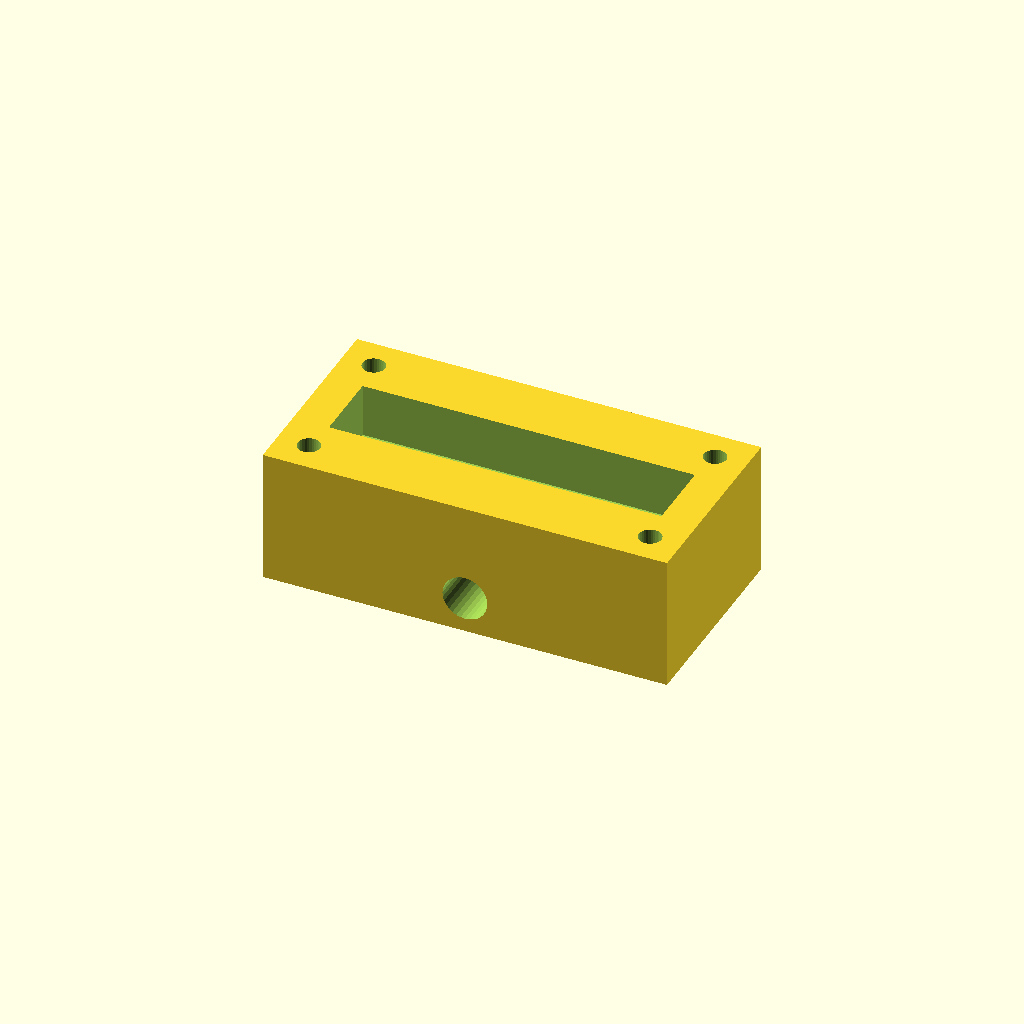
Cell 1: rendered with the file's own defaults.
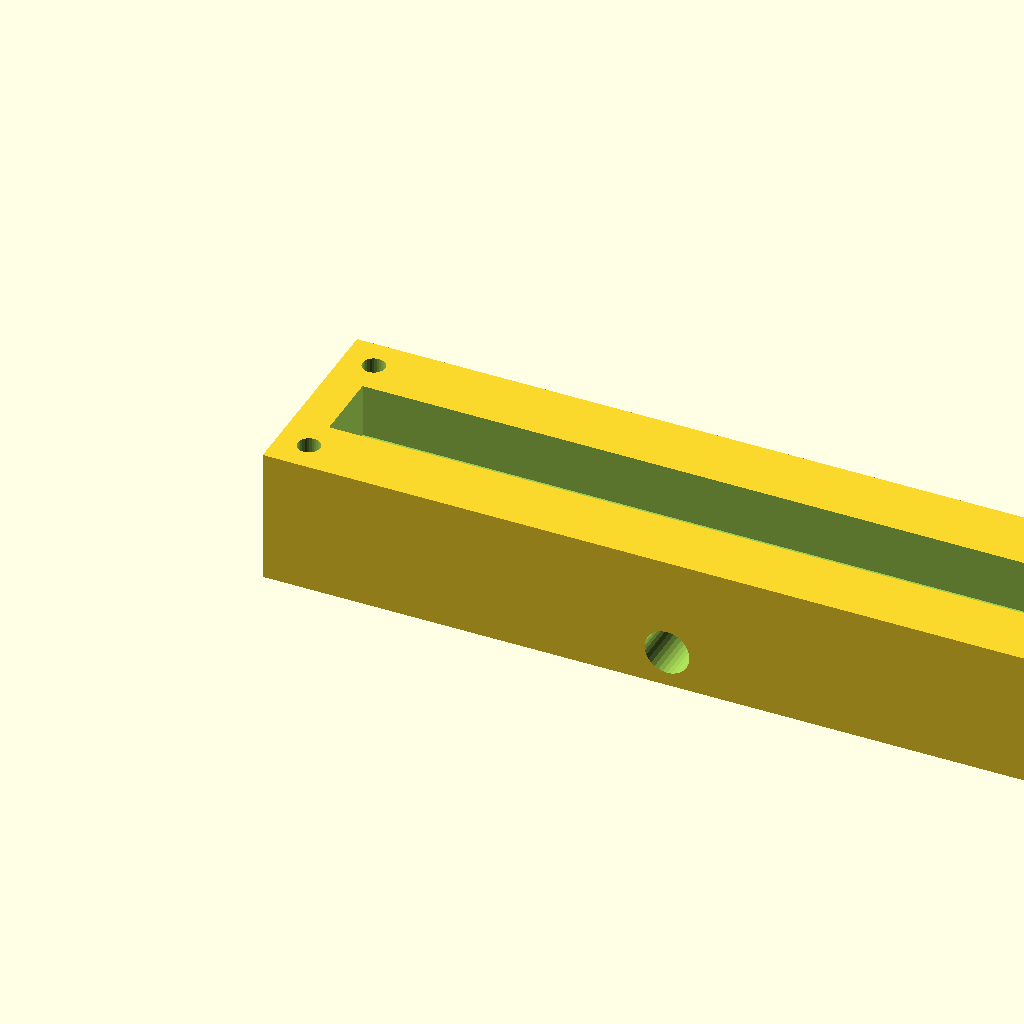
Cell 2 — block_l set to 180, the other parameters unchanged.
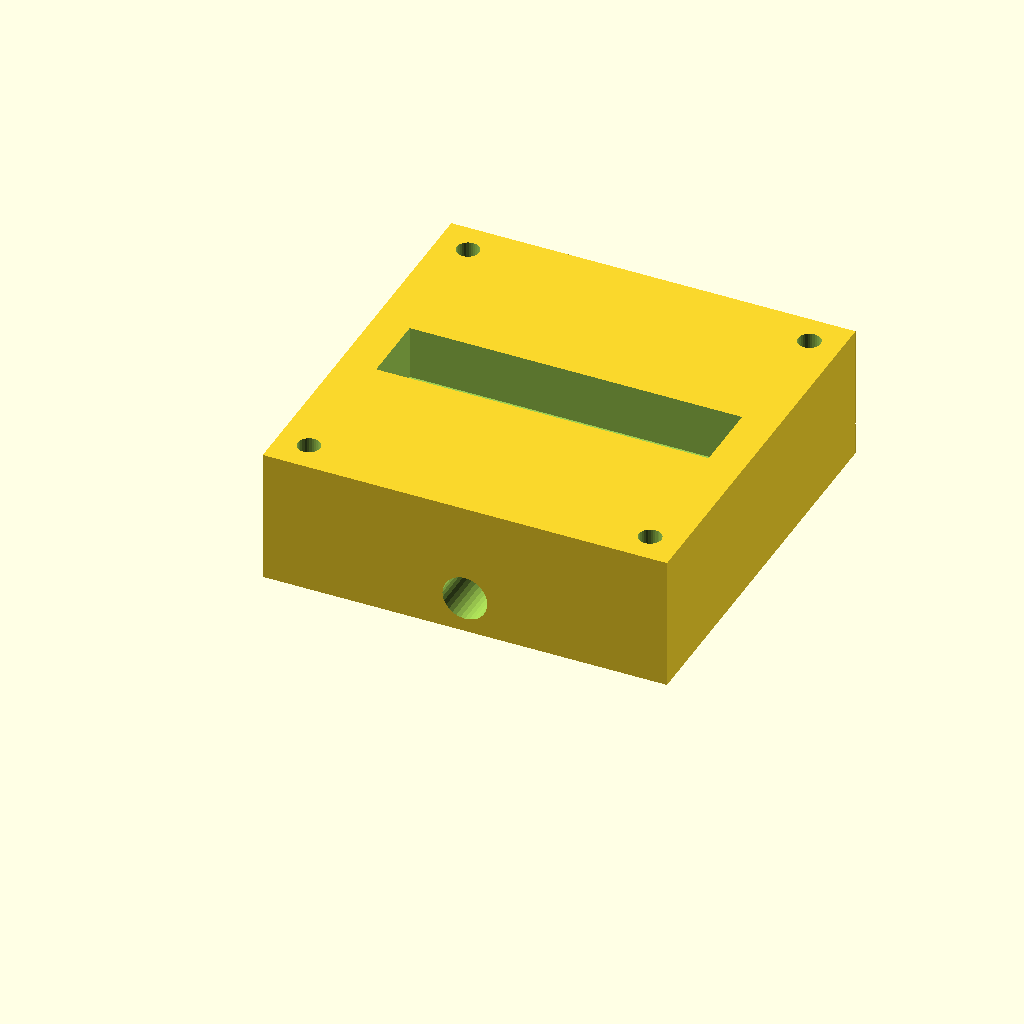
Cell 3: block_w = 90 (everything else at default).
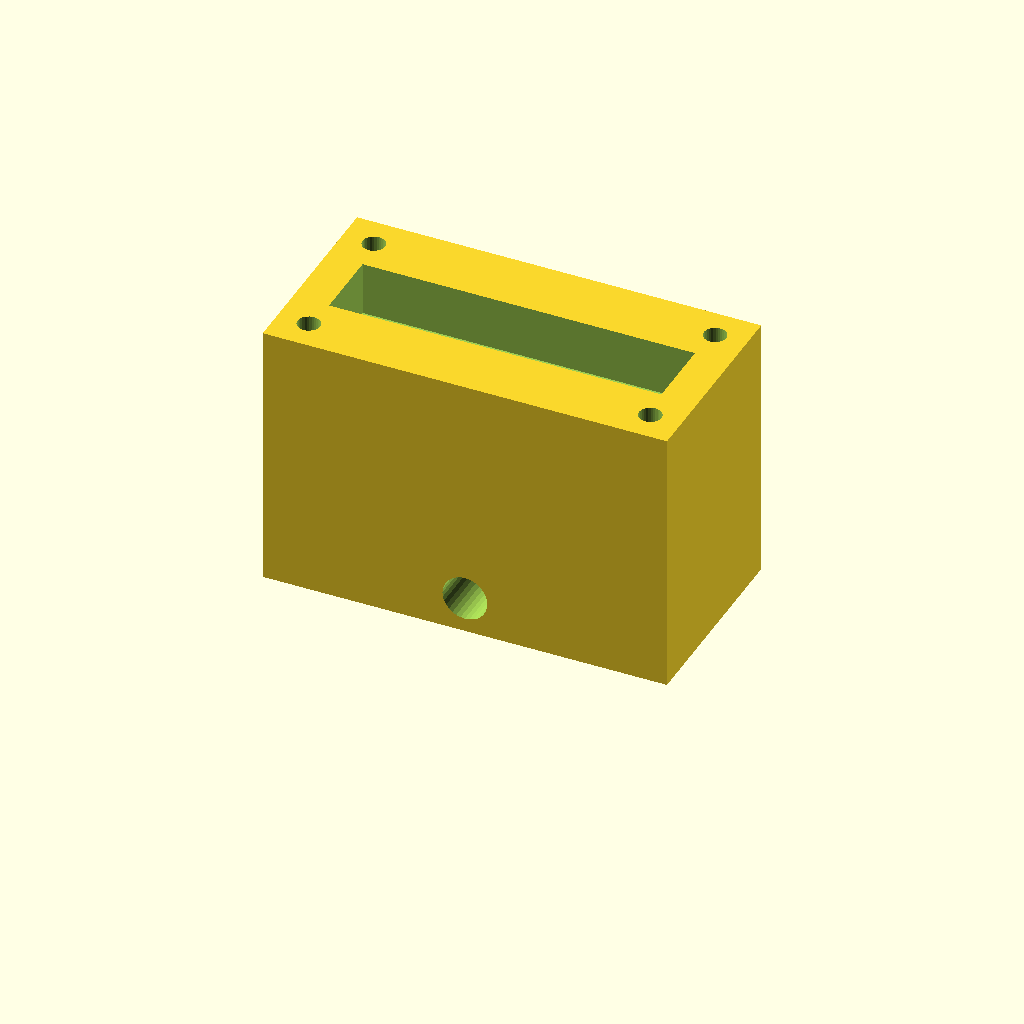
Cell 4: block_h = 60 (everything else at default).
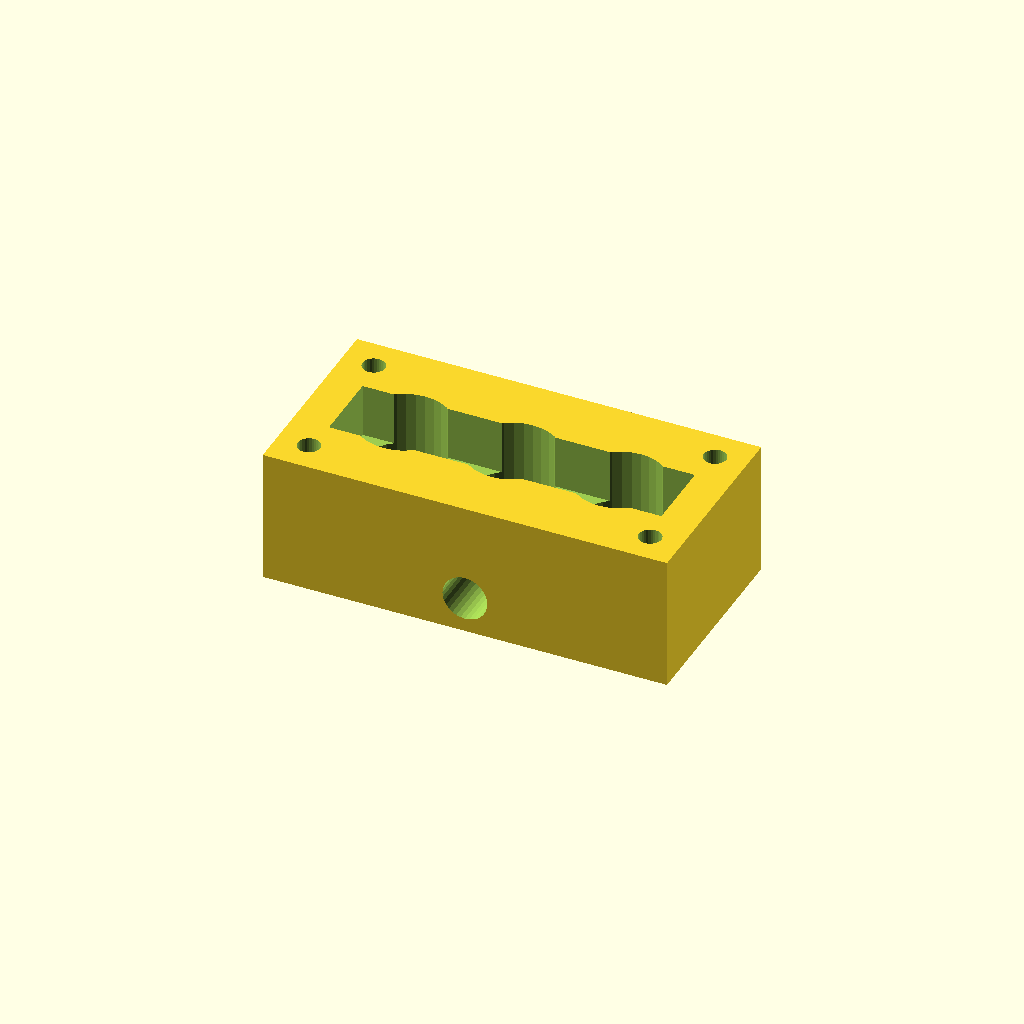
Cell 5: port_d = 20 (everything else at default).
All cells are drawn from one camera (rotation 55°, 0°, 25°, orthographic, colour scheme Cornfield), so only the parameter changes between them.
The OpenSCAD source (optional_data/data/solid2/manifoldblock/part_0193.scad):
$fn = 32;

// ----------------------------------------------------------------------
// Manifold block: side_outlet manifold
// ----------------------------------------------------------------------

// --- parameters (mm) ---
block_l = 90;             // block length, X
block_w = 45;             // block width, Y
block_h = 30;             // block height, Z
port_d = 10;              // port bore diameter
port_pitch = 24;          // port pitch along X
gallery_d = 16;           // top gallery width, Y
gallery_depth = 12;       // gallery pocket depth
wall_p = 8;               // gallery end wall thickness, X
mnt_d = 5;                // mounting hole diameter
mnt_in = 7;               // mounting hole inset from the edges
out_d = 10;               // outlet bore diameter
out_z = 8;                // outlet axis height

n_ports = 3;  // ports in the row
port_x0 = (block_l - (n_ports - 1) * port_pitch) / 2;  // first port X

difference() {
  cube([block_l, block_w, block_h]);
  for (i = [0 : n_ports - 1])
    translate([port_x0 + i * port_pitch, block_w / 2, -1])
      cylinder(h = block_h + 2, d = port_d);
  translate([wall_p, block_w / 2 - gallery_d / 2, block_h - gallery_depth])
    cube([block_l - 2 * wall_p, gallery_d, gallery_depth + 1]);
  for (cx = [mnt_in, block_l - mnt_in])
    for (cy = [mnt_in, block_w - mnt_in])
      translate([cx, cy, -1]) cylinder(h = block_h + 2, d = mnt_d);
  translate([block_l / 2, -1, out_z]) rotate([-90, 0, 0])
    cylinder(h = block_w + 2, d = out_d);
}
Parameter table extracted from the source (name, type, default, range or options):
block_l: number, default 90
block_w: number, default 45
block_h: number, default 30
port_d: number, default 10
port_pitch: number, default 24
gallery_d: number, default 16
gallery_depth: number, default 12
wall_p: number, default 8
mnt_d: number, default 5
mnt_in: number, default 7
out_d: number, default 10
out_z: number, default 8
n_ports: number, default 3
